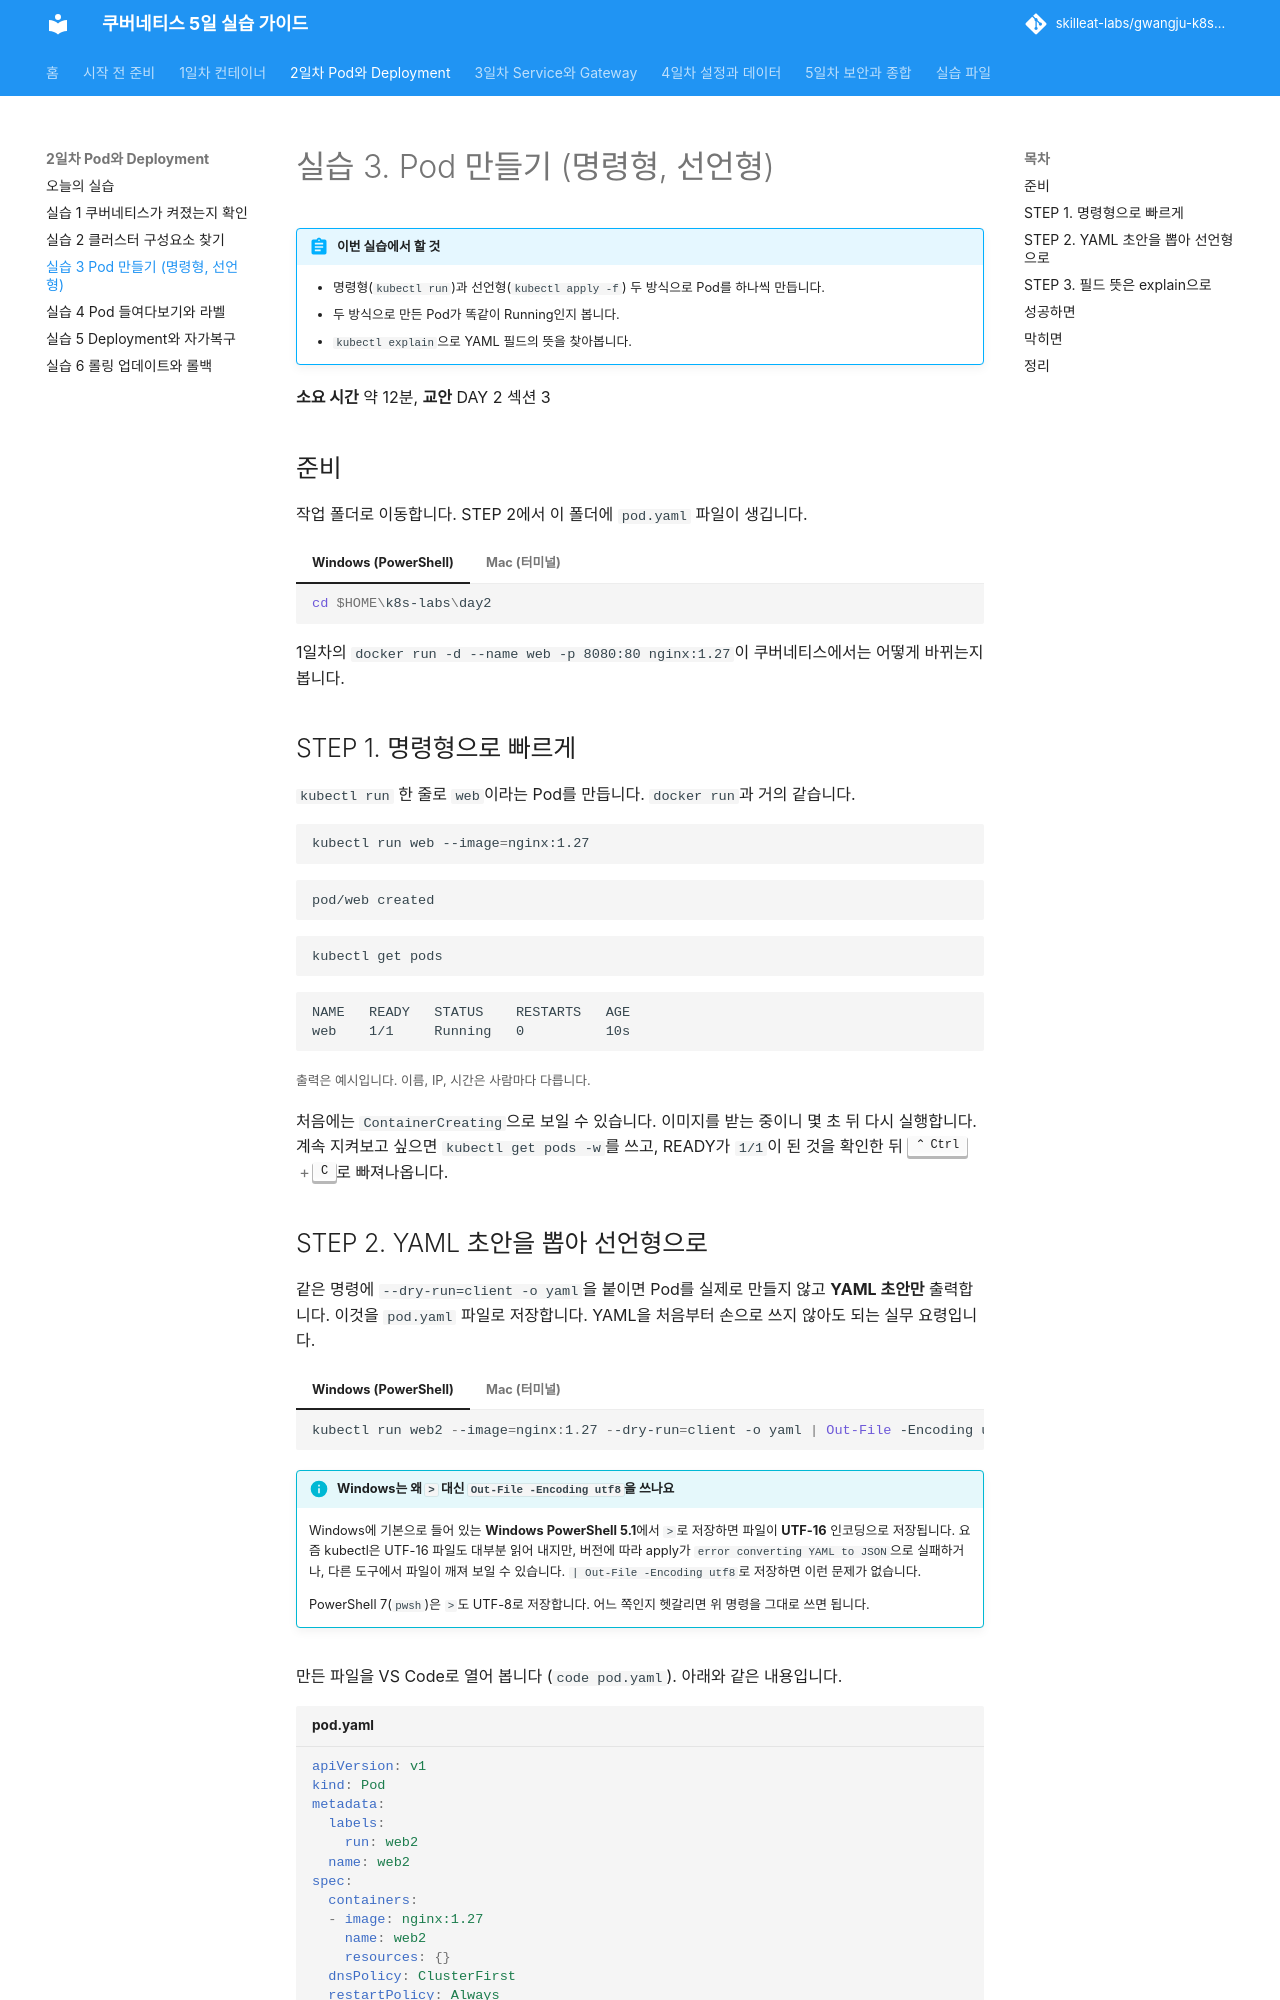

repository: skilleat-labs/gwangju-k8s-5days · page: day2/lab-3/index.html · generator: mkdocs

# 실습 3. Pod 만들기 (명령형, 선언형)

!!! abstract "이번 실습에서 할 것"
    - 명령형(`kubectl run`)과 선언형(`kubectl apply -f`) 두 방식으로 Pod를 하나씩 만듭니다.
    - 두 방식으로 만든 Pod가 똑같이 Running인지 봅니다.
    - `kubectl explain`으로 YAML 필드의 뜻을 찾아봅니다.

**소요 시간** 약 12분, **교안** DAY 2 섹션 3

## 준비

작업 폴더로 이동합니다. STEP 2에서 이 폴더에 `pod.yaml` 파일이 생깁니다.

=== "Windows (PowerShell)"

    ```powershell
    cd $HOME\k8s-labs\day2
    ```

=== "Mac (터미널)"

    ```bash
    cd ~/k8s-labs/day2
    ```

1일차의 `docker run -d --name web -p 8080:80 nginx:1.27`이 쿠버네티스에서는 어떻게 바뀌는지 봅니다.

## STEP 1. 명령형으로 빠르게

`kubectl run` 한 줄로 `web`이라는 Pod를 만듭니다. `docker run`과 거의 같습니다.

```bash
kubectl run web --image=nginx:1.27
```

```text
pod/web created
```

```bash
kubectl get pods
```

```text
NAME   READY   STATUS    RESTARTS   AGE
web    1/1     Running   0          10s
```
<small>출력은 예시입니다. 이름, IP, 시간은 사람마다 다릅니다.</small>

처음에는 `ContainerCreating`으로 보일 수 있습니다. 이미지를 받는 중이니 몇 초 뒤 다시 실행합니다. 계속 지켜보고 싶으면 `kubectl get pods -w`를 쓰고, READY가 `1/1`이 된 것을 확인한 뒤 ++ctrl+c++로 빠져나옵니다.
